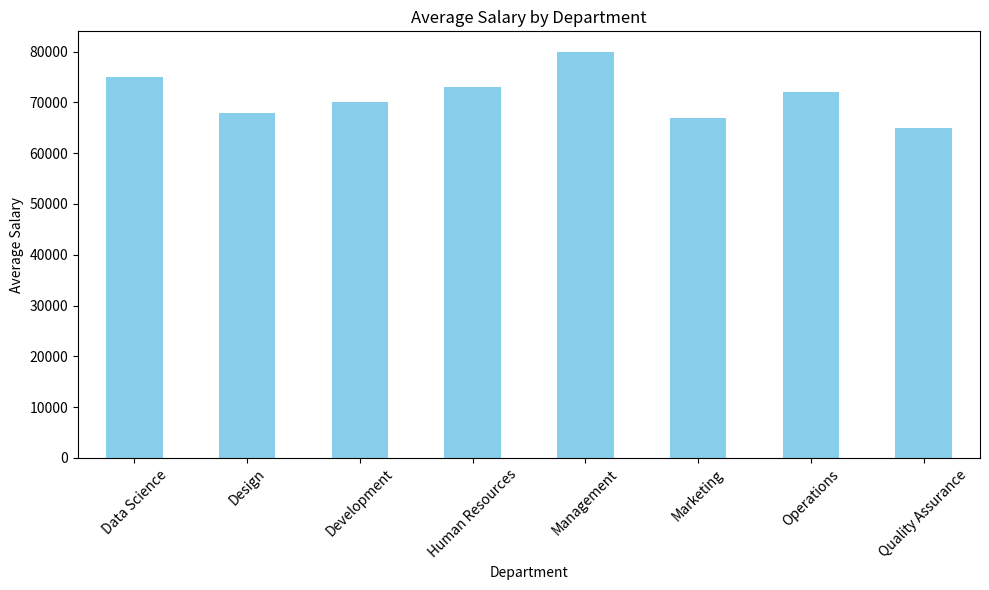
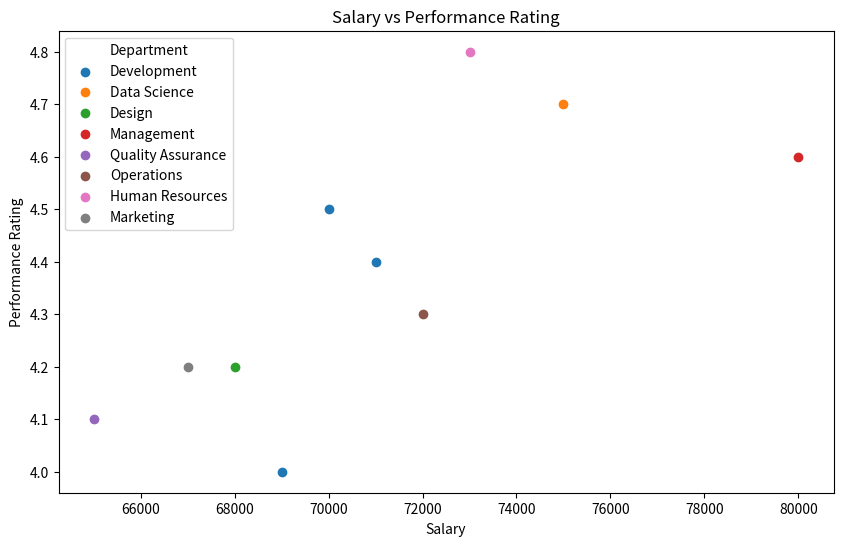
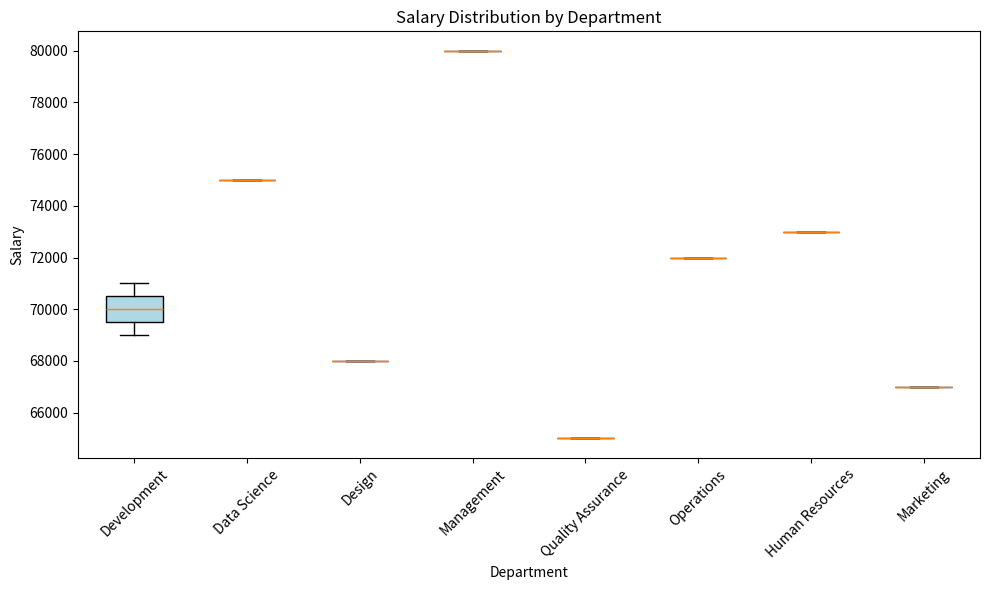
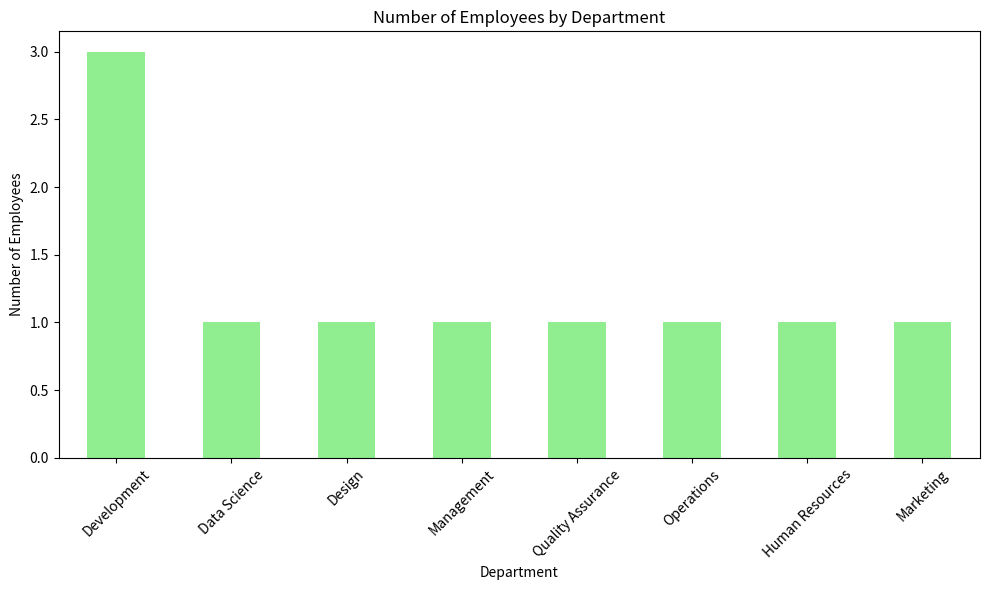
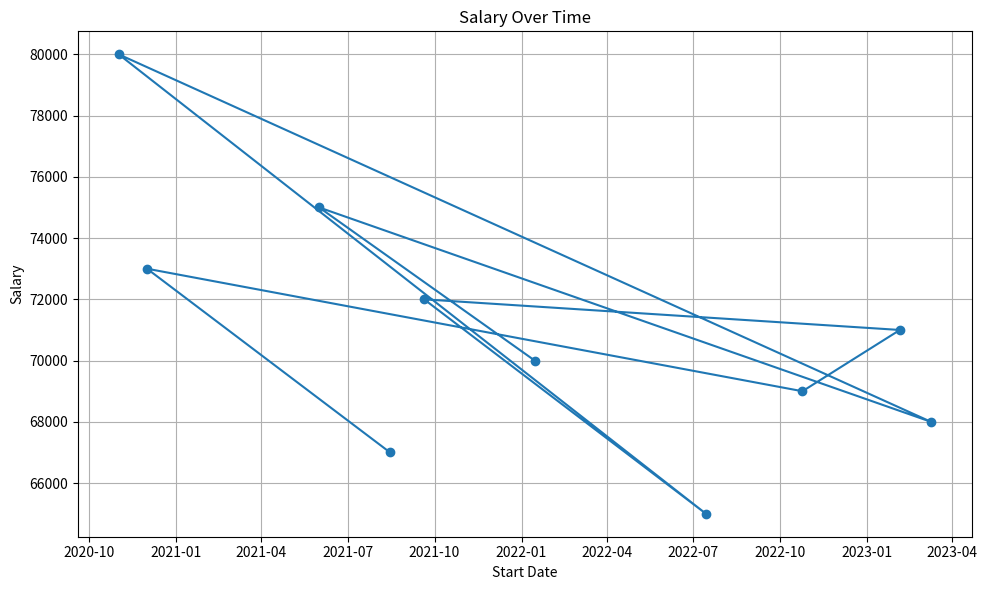
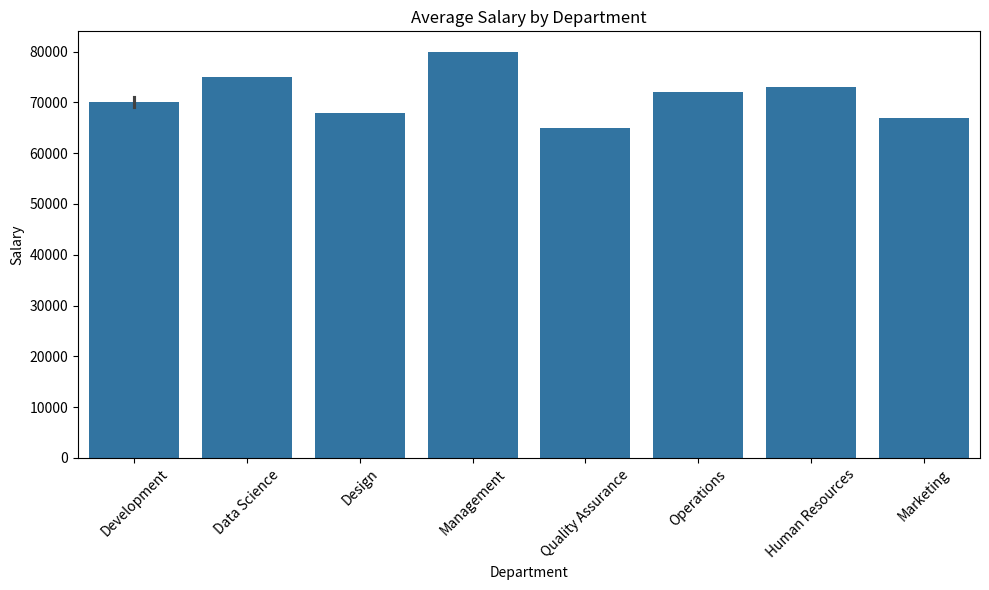
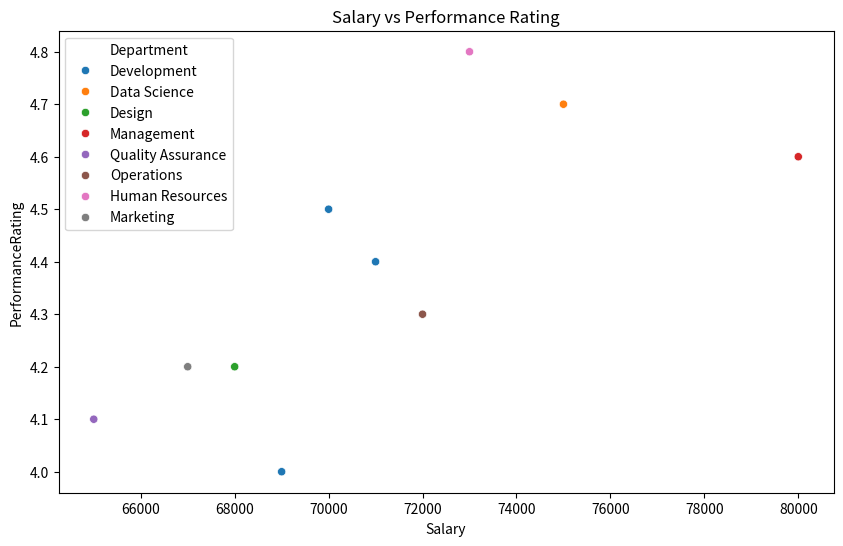
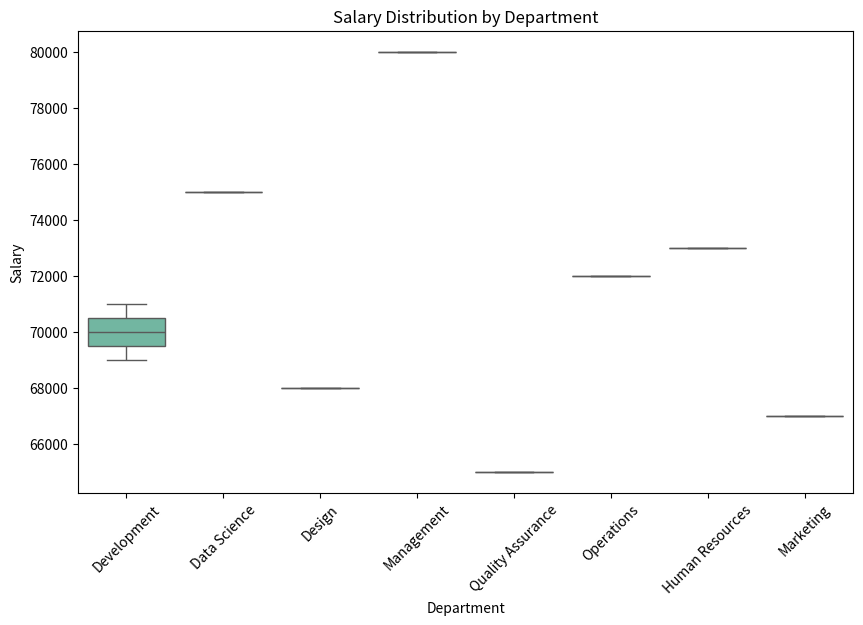
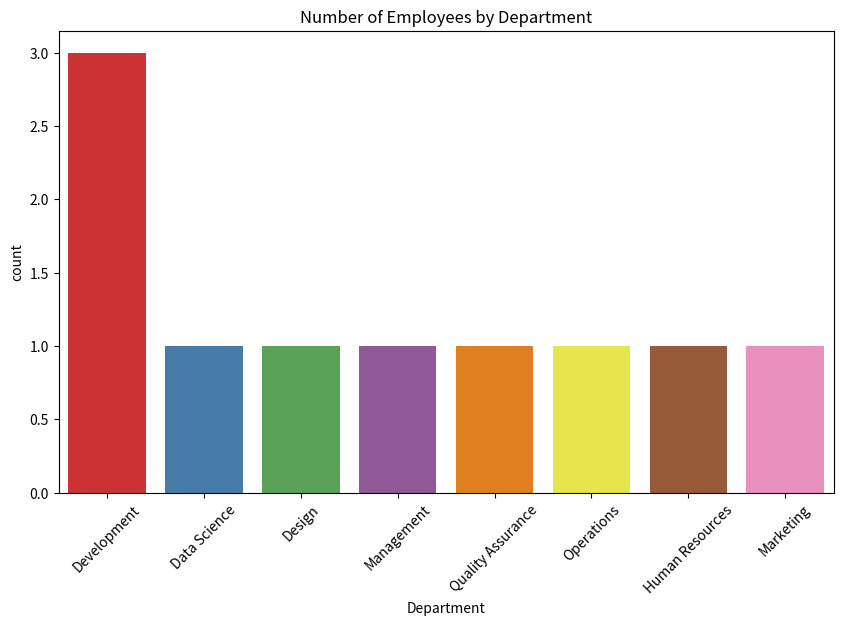
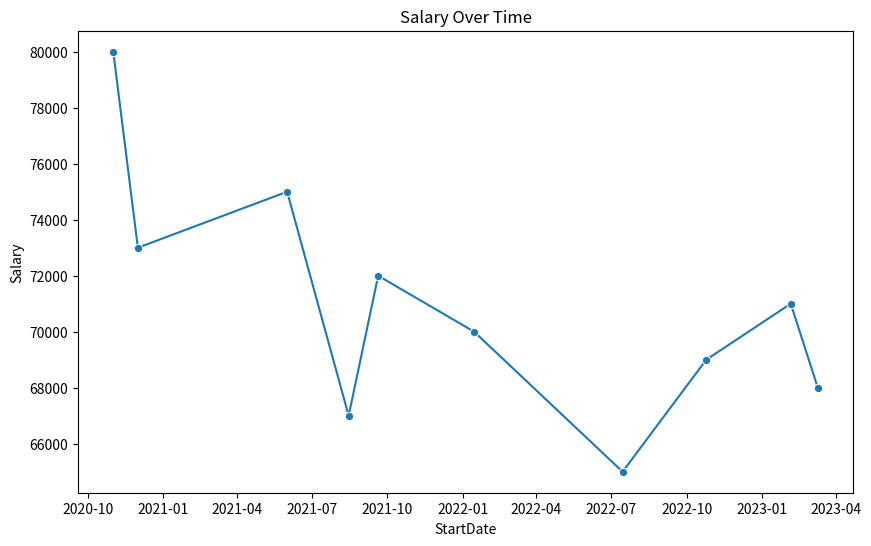

Write the Python code that produced these figures, in order.
import pandas as pd
import seaborn as sns
import matplotlib.pyplot as plt

# Create the dataset
data = {
    'EmployeeID': [1, 2, 3, 4, 5, 6, 7, 8, 9, 10],
    'FirstName': ['John', 'Jane', 'Michael', 'Emily', 'David', 'Alice', 'Robert', 'Laura', 'James', 'Emma'],
    'LastName': ['Doe', 'Smith', 'Johnson', 'Williams', 'Brown', 'Davis', 'Wilson', 'Moore', 'Taylor', 'Anderson'],
    'Role': ['Software Engineer', 'Data Scientist', 'UX Designer', 'Product Manager', 'QA Engineer', 'DevOps Engineer', 'Backend Developer', 'Frontend Developer', 'HR Manager', 'Marketing Specialist'],
    'Department': ['Development', 'Data Science', 'Design', 'Management', 'Quality Assurance', 'Operations', 'Development', 'Development', 'Human Resources', 'Marketing'],
    'Salary': [70000, 75000, 68000, 80000, 65000, 72000, 71000, 69000, 73000, 67000],
    'StartDate': ['2022-01-15', '2021-06-01', '2023-03-10', '2020-11-01', '2022-07-15', '2021-09-20', '2023-02-05', '2022-10-25', '2020-12-01', '2021-08-15'],
    'Project': ['Project Alpha', 'Project Beta', 'Project Gamma', 'Project Delta', 'Project Epsilon', 'Project Zeta', 'Project Alpha', 'Project Beta', 'NA', 'Project Gamma'],
    'PerformanceRating': [4.5, 4.7, 4.2, 4.6, 4.1, 4.3, 4.4, 4.0, 4.8, 4.2]
}

# Convert to DataFrame
df = pd.DataFrame(data)

# Convert StartDate to datetime
df['StartDate'] = pd.to_datetime(df['StartDate'])

# Matplotlib Visualizations

# 1. Bar Plot: Average Salary by Department
plt.figure(figsize=(10, 6))
avg_salary = df.groupby('Department')['Salary'].mean()
avg_salary.plot(kind='bar', color='skyblue')
plt.xticks(rotation=45)
plt.title('Average Salary by Department')
plt.xlabel('Department')
plt.ylabel('Average Salary')
plt.tight_layout()
plt.show()

# 2. Scatter Plot: Salary vs Performance Rating
plt.figure(figsize=(10, 6))
for dept in df['Department'].unique():
    subset = df[df['Department'] == dept]
    plt.scatter(subset['Salary'], subset['PerformanceRating'], label=dept)
plt.title('Salary vs Performance Rating')
plt.xlabel('Salary')
plt.ylabel('Performance Rating')
plt.legend(title='Department')
plt.show()

# 3. Box Plot: Salary Distribution by Department ---- tobais
plt.figure(figsize=(10, 6))
departments = df['Department'].unique()
data = [df[df['Department'] == dept]['Salary'] for dept in departments]
plt.boxplot(data, labels=departments, patch_artist=True, boxprops=dict(facecolor='lightblue'))
plt.title('Salary Distribution by Department')
plt.xticks(rotation=45)
plt.xlabel('Department')
plt.ylabel('Salary')
plt.tight_layout()
plt.show()

# 4. Count Plot: Number of Employees by Department
plt.figure(figsize=(10, 6))
df['Department'].value_counts().plot(kind='bar', color='lightgreen')
plt.xticks(rotation=45)
plt.title('Number of Employees by Department')
plt.xlabel('Department')
plt.ylabel('Number of Employees')
plt.tight_layout()
plt.show()

# 5. Line Plot: Salary Over Time (Start Dates)
plt.figure(figsize=(10, 6))
plt.plot(df['StartDate'], df['Salary'], marker='o', linestyle='-')
plt.title('Salary Over Time')
plt.xlabel('Start Date')
plt.ylabel('Salary')
plt.grid(True)
plt.tight_layout()
plt.show()

# Seaborn Visualizations

# 1. Bar Plot: Average Salary by Department
plt.figure(figsize=(10, 6))
sns.barplot(x='Department', y='Salary', data=df)
plt.xticks(rotation=45)
plt.title('Average Salary by Department')
plt.tight_layout()
plt.show()

# 2. Scatter Plot: Salary vs Performance Rating
plt.figure(figsize=(10, 6))
sns.scatterplot(x='Salary', y='PerformanceRating', data=df, hue='Department')
plt.title('Salary vs Performance Rating')
plt.show()

# 3. Box Plot: Salary Distribution by Department
plt.figure(figsize=(10, 6))
sns.boxplot(x='Department', y='Salary', data=df, palette='Set2')
plt.xticks(rotation=45)
plt.title('Salary Distribution by Department')
plt.show()

# 4. Count Plot: Number of Employees by Department
plt.figure(figsize=(10, 6))
sns.countplot(x='Department', data=df, palette='Set1')
plt.xticks(rotation=45)
plt.title('Number of Employees by Department')
plt.show()

# 5. Line Plot: Salary Over Time (Start Dates)
plt.figure(figsize=(10, 6))
sns.lineplot(x='StartDate', y='Salary', data=df, marker='o')
plt.title('Salary Over Time')
plt.show()
